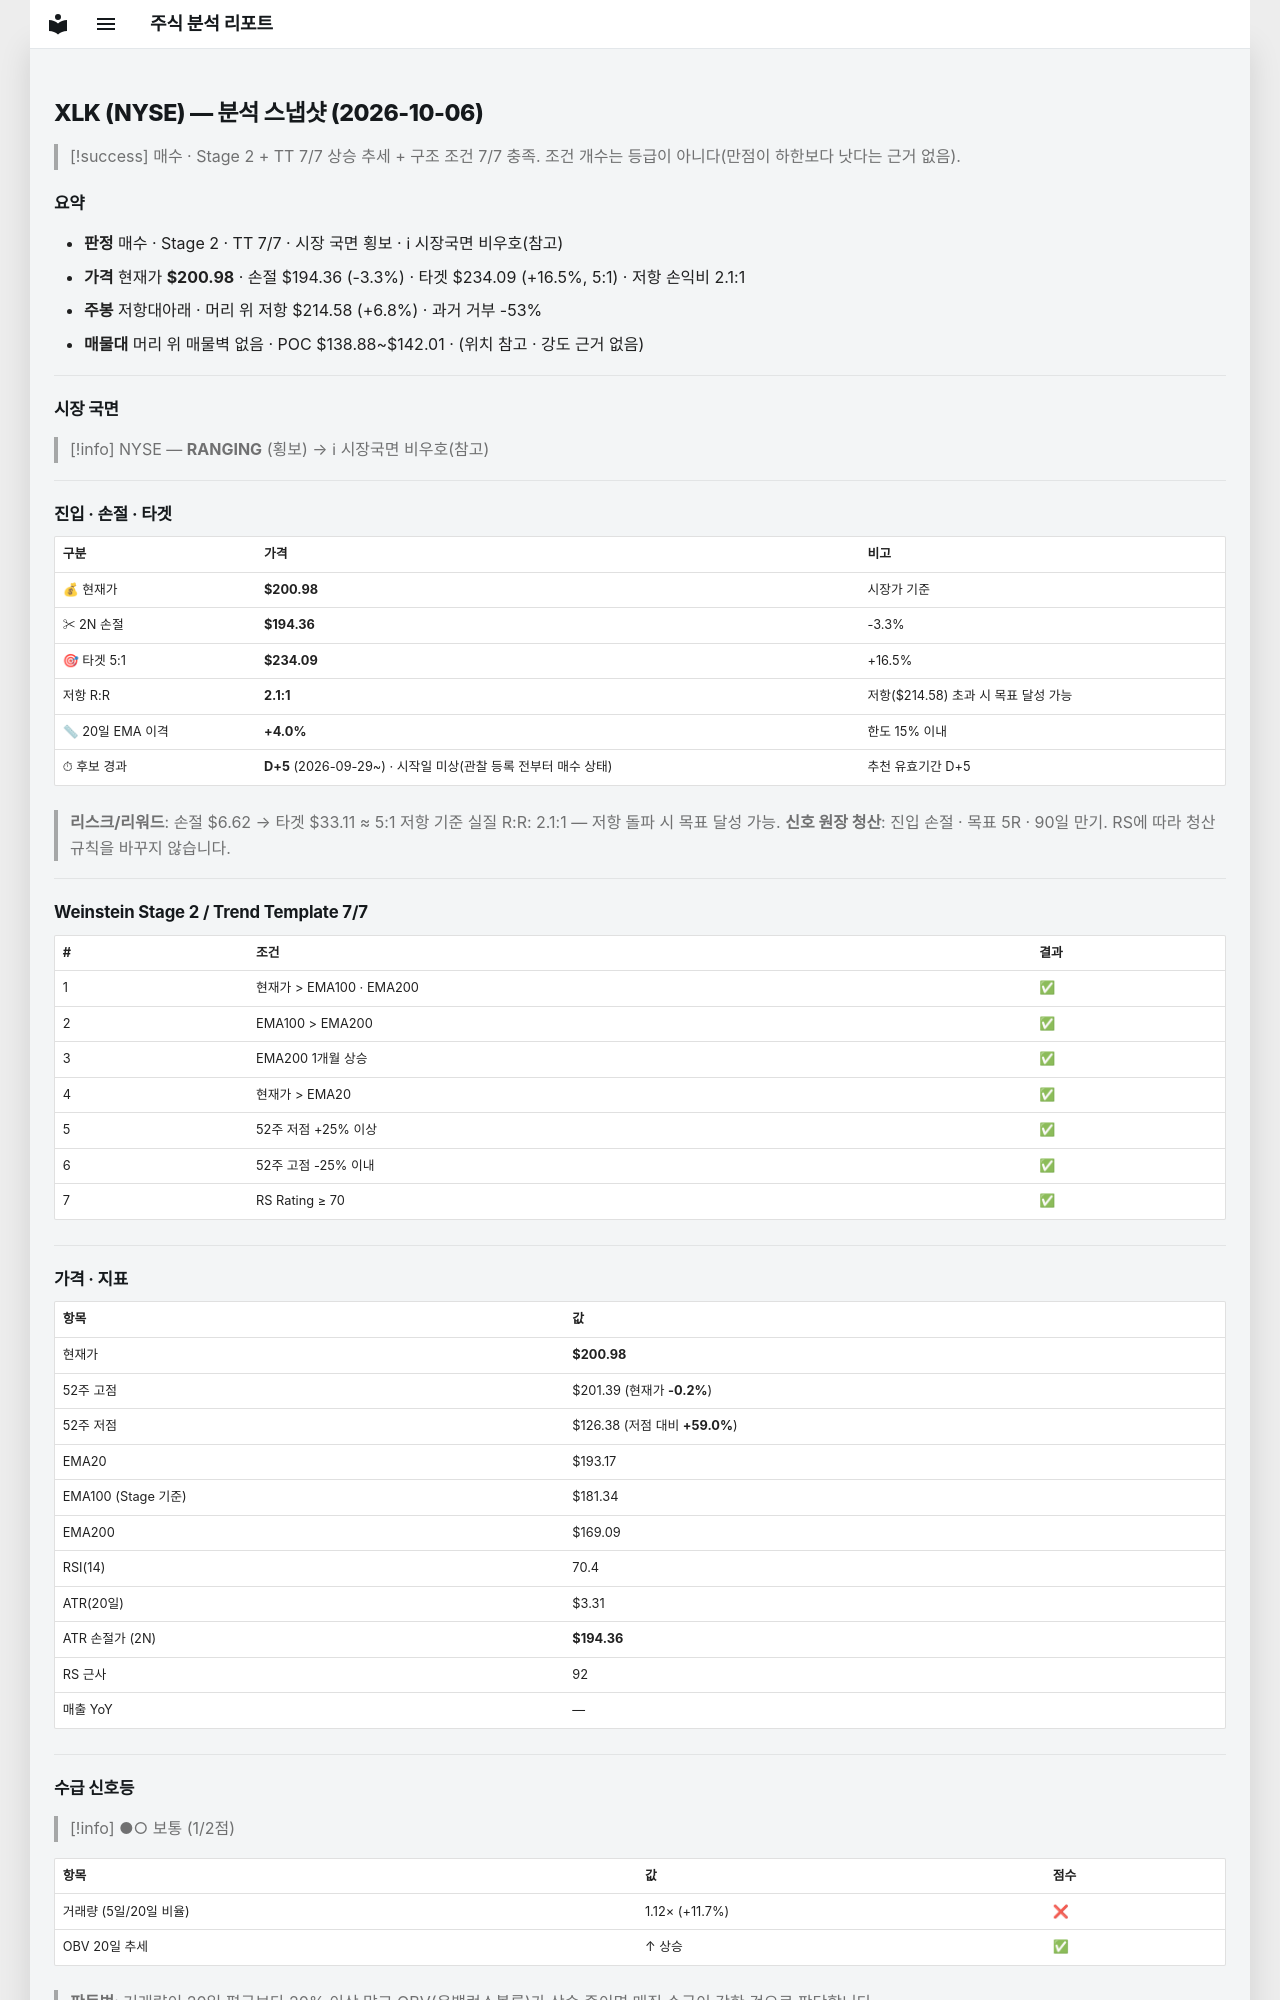

repository: soloandco/stock-reports · page: snapshots/XLK-2026-10-06/index.html · generator: mkdocs

---
type: analysis-snapshot
title: XLK 분석 스냅샷
ticker: XLK
market: NYSE
created: 2026-10-06
updated: 2026-10-06
bar-date: 2026-10-05
verdict: 매수후보
real-rr: 2.05
sma50-gap-pct: 4.0
candidate-days: 5
candidate-since: 2026-09-29
candidate-start-unknown: true
weekly-position: 저항대아래
weekly-overhead-price: 214.58
weekly-overhead-pct: 6.8
stage: 2
trend-template-score: 7
tt-max: 7
ma-set: ema-20-100-200
price: 200.97999572753906
stop-price: 194.35842098739752
market-regime: RANGING
supply-demand-score: 1/2
supply-demand-label: 보통
status: tracking
tags:
  - stock-agent
  - watchlist
  - XLK
  - analysis
related:
  - "[[analysis-template]]"
---

# XLK (NYSE) — 분석 스냅샷 (2026-10-06)

> [!success] 매수 · Stage 2 + TT 7/7
> 상승 추세 + 구조 조건 7/7 충족. 조건 개수는 등급이 아니다(만점이 하한보다 낫다는 근거 없음).

## 요약

- **판정** 매수 · Stage 2 · TT 7/7 · 시장 국면 횡보 · ℹ 시장국면 비우호(참고)
- **가격** 현재가 **$200.98** · 손절 $194.36 (-3.3%) · 타겟 $234.09 (+16.5%, 5:1) · 저항 손익비 2.1:1
- **주봉** 저항대아래 · 머리 위 저항 $214.58 (+6.8%) · 과거 거부 -53%
- **매물대** 머리 위 매물벽 없음 · POC $138.88~$142.01 · (위치 참고 · 강도 근거 없음)

---

## 시장 국면

> [!info] NYSE — **RANGING** (횡보) → ℹ 시장국면 비우호(참고)

---

## 진입 · 손절 · 타겟

| 구분 | 가격 | 비고 |
|------|------|------|
| 💰 현재가 | **$200.98** | 시장가 기준 |
| ✂ 2N 손절 | **$194.36** | -3.3% |
| 🎯 타겟 5:1 | **$234.09** | +16.5% |
| 저항 R:R | **2.1:1** | 저항($214.58) 초과 시 목표 달성 가능 |
| 📏 20일 EMA 이격 | **+4.0%** | 한도 15% 이내 |
| ⏱ 후보 경과 | **D+5** (2026-09-29~) · 시작일 미상(관찰 등록 전부터 매수 상태) | 추천 유효기간 D+5 |

> **리스크/리워드**: 손절 $6.62 → 타겟 $33.11 ≈ 5:1
> 저항 기준 실질 R:R: 2.1:1 — 저항 돌파 시 목표 달성 가능.
> **신호 원장 청산**: 진입 손절 · 목표 5R · 90일 만기. RS에 따라 청산 규칙을 바꾸지 않습니다.

---

## Weinstein Stage 2 / Trend Template 7/7

| # | 조건 | 결과 |
|---|------|------|
| 1 | 현재가 > EMA100 · EMA200 | ✅ |
| 2 | EMA100 > EMA200 | ✅ |
| 3 | EMA200 1개월 상승 | ✅ |
| 4 | 현재가 > EMA20 | ✅ |
| 5 | 52주 저점 +25% 이상 | ✅ |
| 6 | 52주 고점 -25% 이내 | ✅ |
| 7 | RS Rating ≥ 70 | ✅ |

---

## 가격 · 지표

| 항목 | 값 |
|------|---|
| 현재가 | **$200.98** |
| 52주 고점 | $201.39 (현재가 **-0.2%**) |
| 52주 저점 | $126.38 (저점 대비 **+59.0%**) |
| EMA20 | $193.17 |
| EMA100 (Stage 기준) | $181.34 |
| EMA200 | $169.09 |
| RSI(14) | 70.4 |
| ATR(20일) | $3.31 |
| ATR 손절가 (2N) | **$194.36** |
| RS 근사 | 92 |
| 매출 YoY | — |

---
## 수급 신호등

> [!info] ●○ 보통 (1/2점)

| 항목 | 값 | 점수 |
|------|------|------|
| 거래량 (5일/20일 비율) | 1.12× (+11.7%) | ❌ |
| OBV 20일 추세 | ↑ 상승 | ✅ |

> **판독법**: 거래량이 20일 평균보다 20% 이상 많고 OBV(온밸런스볼륨)가 상승 중이면 매집 수급이 강한 것으로 판단합니다.

---
